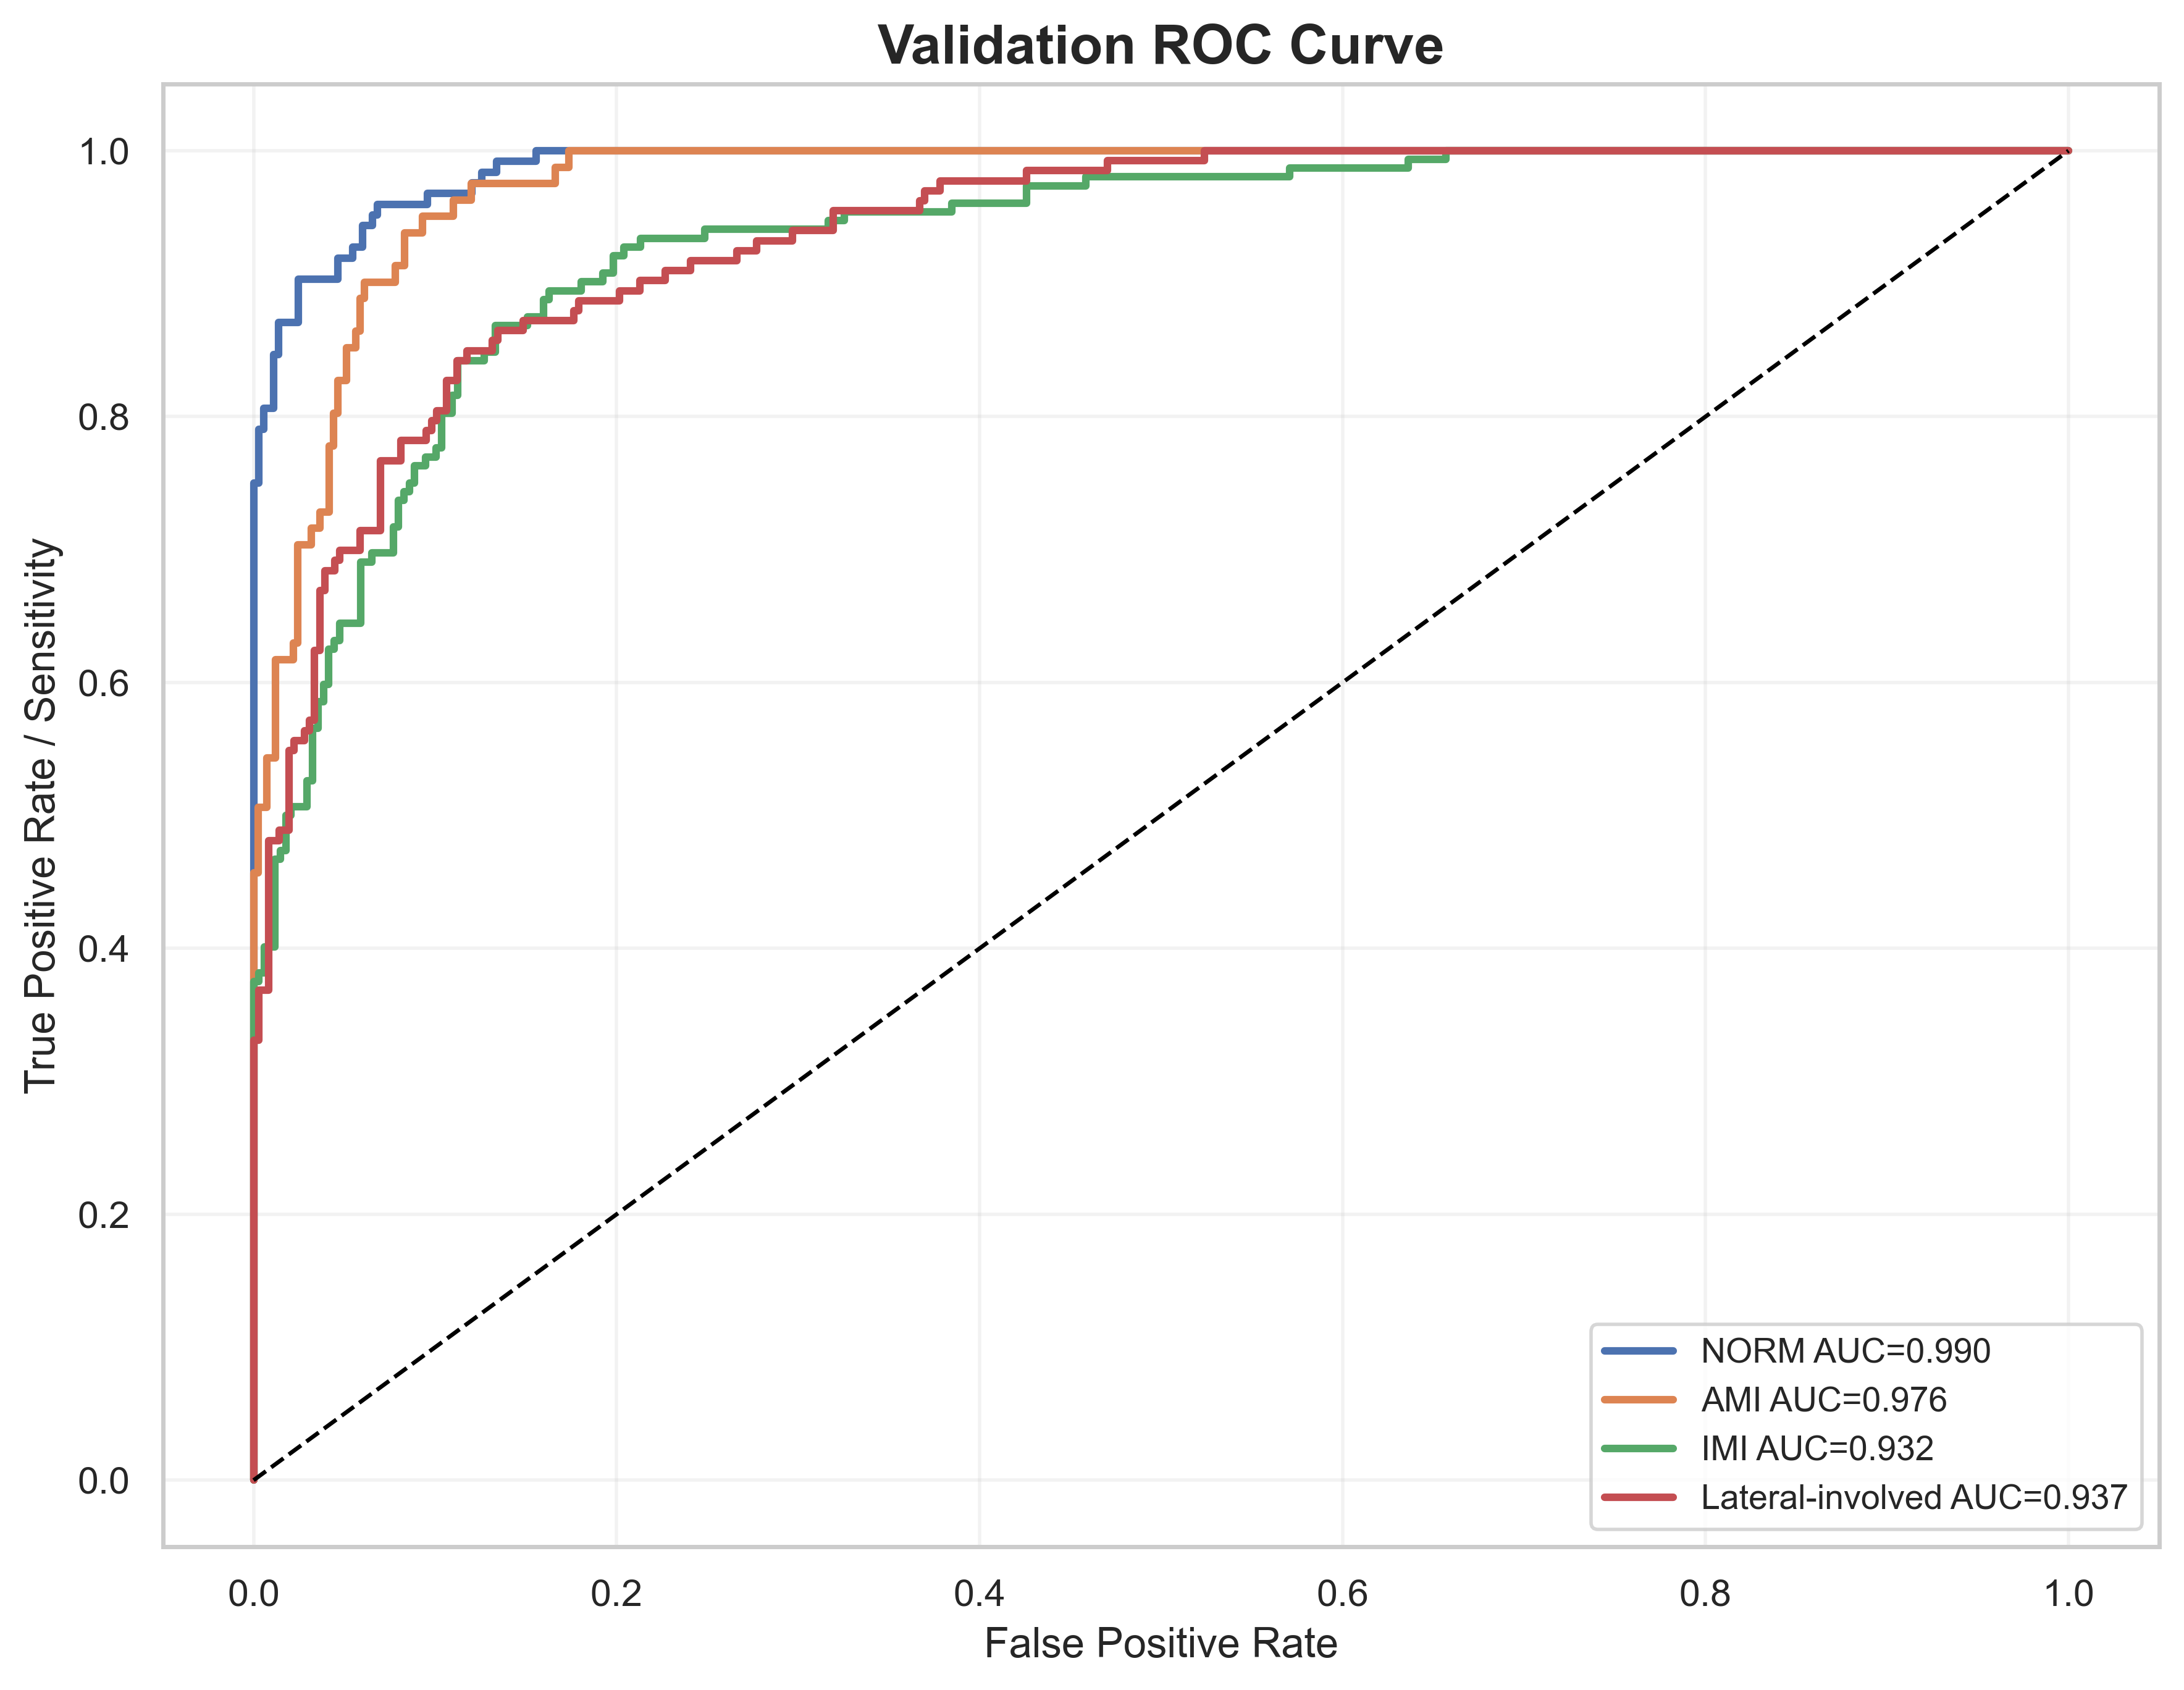

The data file committed next to this chart (first rows):
label, fpr, tpr, auc
NORM, 0.0, 0.0, 0.9899
NORM, 0.0, 0.008065, 0.9899
NORM, 0.0, 0.75, 0.9899
NORM, 0.002732, 0.75, 0.9899
NORM, 0.002732, 0.7903, 0.9899
NORM, 0.005464, 0.7903, 0.9899
NORM, 0.005464, 0.8065, 0.9899
NORM, 0.01093, 0.8065, 0.9899
NORM, 0.01093, 0.8468, 0.9899
NORM, 0.01366, 0.8468, 0.9899
NORM, 0.01366, 0.871, 0.9899
NORM, 0.02459, 0.871, 0.9899
NORM, 0.02459, 0.9032, 0.9899
NORM, 0.04645, 0.9032, 0.9899
NORM, 0.04645, 0.9194, 0.9899
NORM, 0.05464, 0.9194, 0.9899
NORM, 0.05464, 0.9274, 0.9899
NORM, 0.06011, 0.9274, 0.9899
NORM, 0.06011, 0.9435, 0.9899
NORM, 0.06557, 0.9435, 0.9899
NORM, 0.06557, 0.9516, 0.9899
NORM, 0.06831, 0.9516, 0.9899
NORM, 0.06831, 0.9597, 0.9899
NORM, 0.09563, 0.9597, 0.9899
NORM, 0.09563, 0.9677, 0.9899
NORM, 0.1202, 0.9677, 0.9899
NORM, 0.1202, 0.9758, 0.9899
NORM, 0.1257, 0.9758, 0.9899
NORM, 0.1257, 0.9839, 0.9899
NORM, 0.1339, 0.9839, 0.9899
NORM, 0.1339, 0.9919, 0.9899
NORM, 0.1557, 0.9919, 0.9899
NORM, 0.1557, 1.0, 0.9899
NORM, 1.0, 1.0, 0.9899
AMI, 0.0, 0.0, 0.9761
AMI, 0.0, 0.01235, 0.9761
AMI, 0.0, 0.4568, 0.9761
AMI, 0.002445, 0.4568, 0.9761
AMI, 0.002445, 0.5062, 0.9761
AMI, 0.007335, 0.5062, 0.9761
AMI, 0.007335, 0.5432, 0.9761
AMI, 0.01222, 0.5432, 0.9761
AMI, 0.01222, 0.6173, 0.9761
AMI, 0.022, 0.6173, 0.9761
AMI, 0.022, 0.6296, 0.9761
AMI, 0.02445, 0.6296, 0.9761
AMI, 0.02445, 0.7037, 0.9761
AMI, 0.03178, 0.7037, 0.9761
AMI, 0.03178, 0.716, 0.9761
AMI, 0.03667, 0.716, 0.9761
AMI, 0.03667, 0.7284, 0.9761
AMI, 0.04156, 0.7284, 0.9761
AMI, 0.04156, 0.7778, 0.9761
AMI, 0.04401, 0.7778, 0.9761
AMI, 0.04401, 0.8025, 0.9761
AMI, 0.04645, 0.8025, 0.9761
AMI, 0.04645, 0.8272, 0.9761
AMI, 0.05134, 0.8272, 0.9761
AMI, 0.05134, 0.8519, 0.9761
AMI, 0.05623, 0.8519, 0.9761
... 196 more rows
